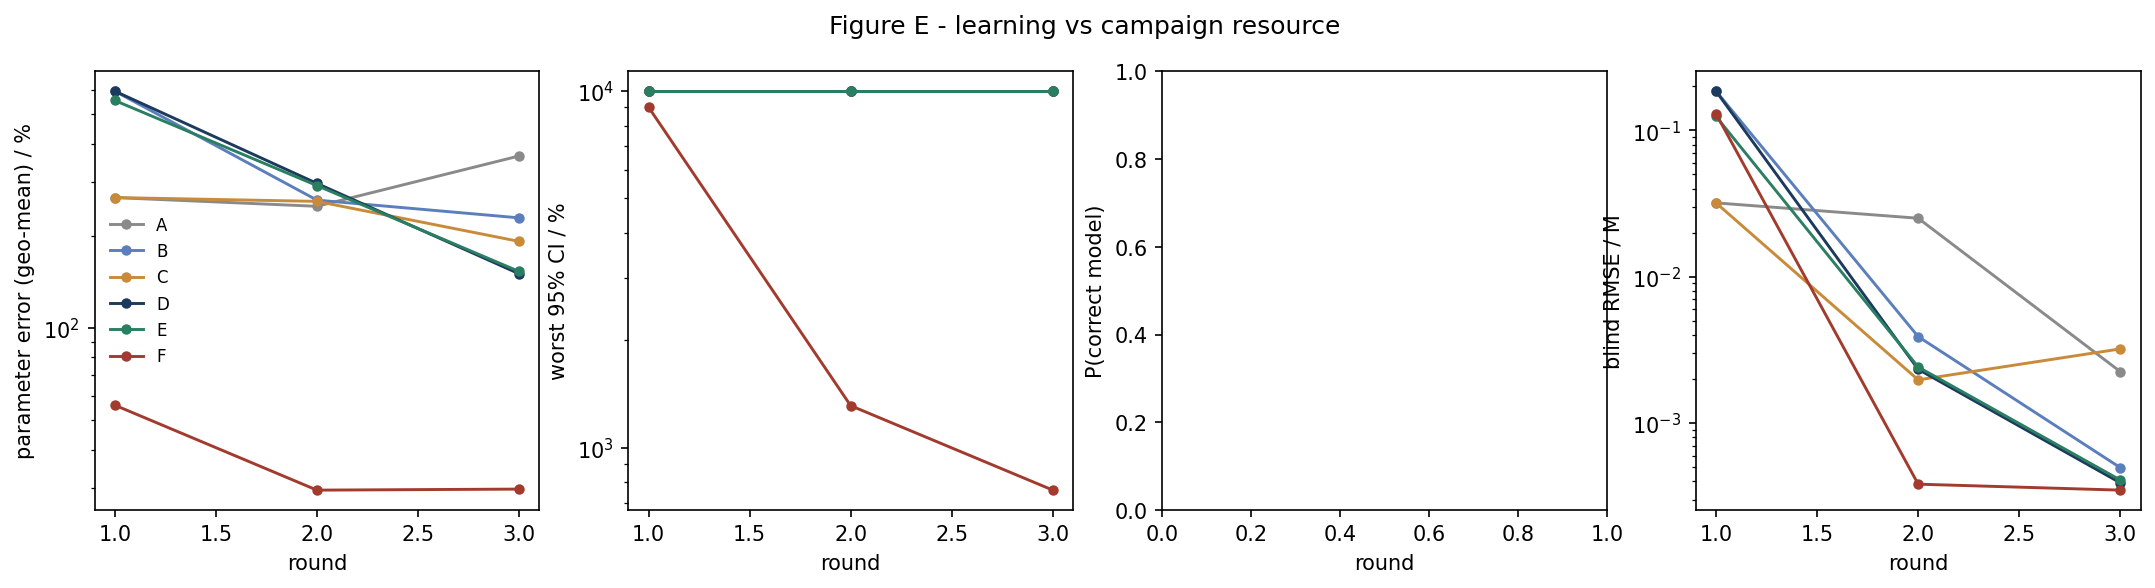

The table this chart was drawn from, first rows:
strategy, round, param_err_pct, max_rel_ci_pct, p_correct, blind_rmse_M
A, 1, 266.5, 10000, nan, 0.03195
A, 2, 249.5, 10000, nan, 0.0251
A, 3, 364.5, 10000, nan, 0.002249
B, 1, 593.7, 10000, nan, 0.1852
B, 2, 261.5, 10000, nan, 0.003902
B, 3, 228.7, 10000, nan, 0.0004968
C, 1, 266.5, 10000, nan, 0.03195
C, 2, 259, 10000, nan, 0.001977
C, 3, 191.6, 10000, nan, 0.003217
D, 1, 593.7, 10000, nan, 0.1852
D, 2, 296.5, 10000, nan, 0.002333
D, 3, 150.2, 10000, nan, 0.0003915
E, 1, 553.3, 10000, nan, 0.1244
E, 2, 291.6, 10000, nan, 0.002419
E, 3, 152.8, 10000, nan, 0.0004088
F, 1, 55.88, 9017, nan, 0.1297
F, 2, 29.48, 1311, nan, 0.0003834
F, 3, 29.71, 759.8, nan, 0.0003491
